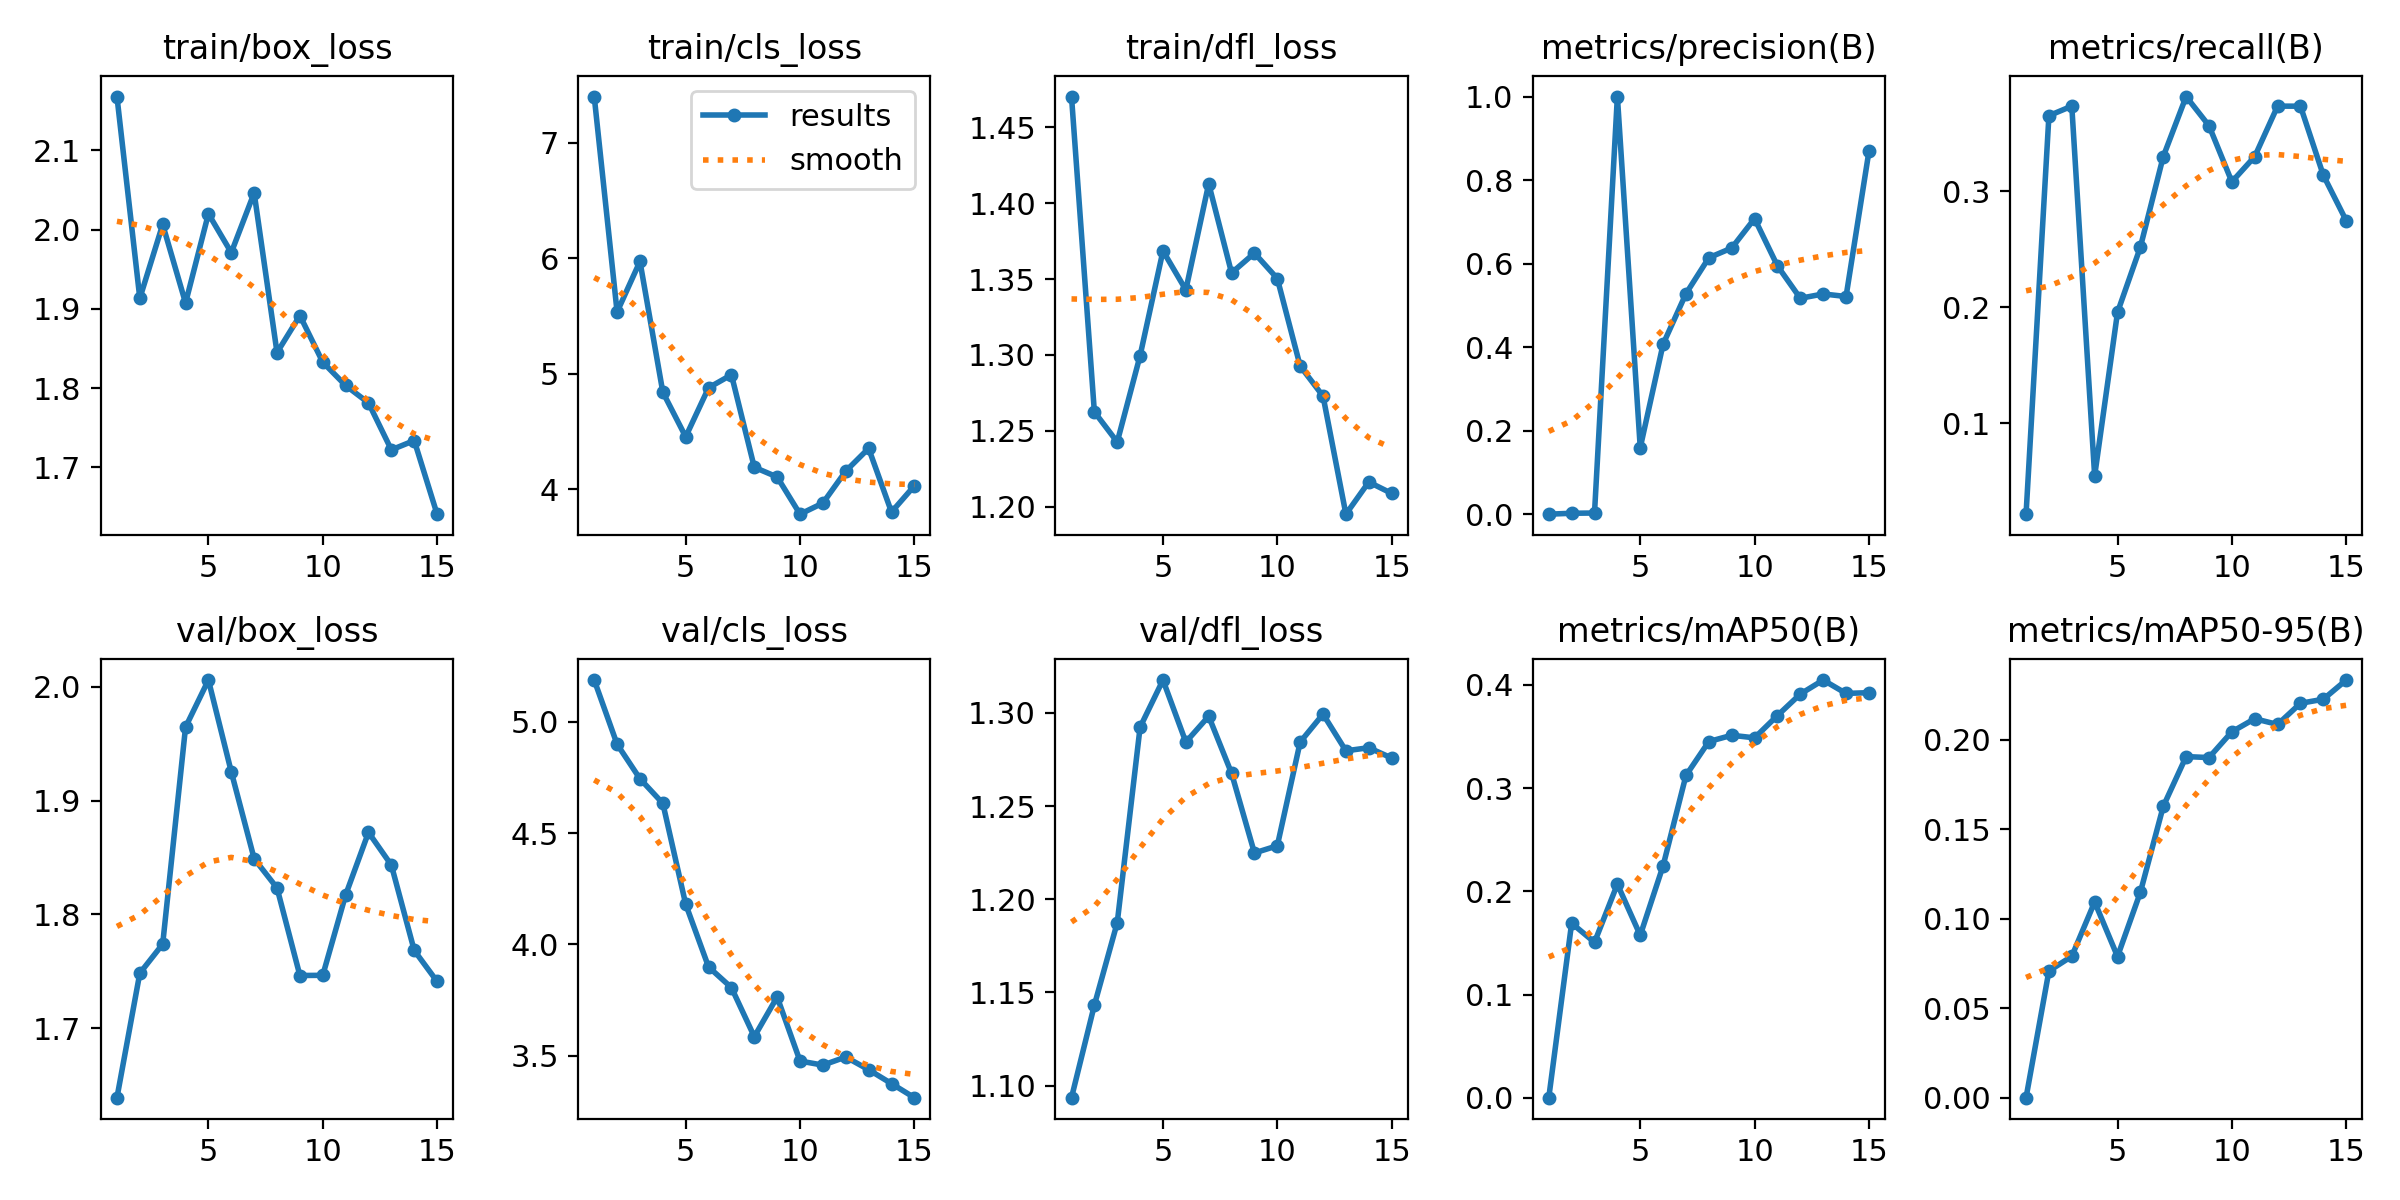

The file beside this chart, header and first rows:
epoch, time, train/box_loss, train/cls_loss, train/dfl_loss, metrics/precision(B), metrics/recall(B), metrics/mAP50(B), metrics/mAP50-95(B), val/box_loss, val/cls_loss, val/dfl_loss, lr/pg0, lr/pg1, lr/pg2
1, 15.92, 2.168, 7.4, 1.47, 0.00014, 0.02174, 8e-05, 2e-05, 1.639, 5.188, 1.093, 0.0003858, 0.0003858, 0.0003858
2, 31.37, 1.913, 5.534, 1.263, 0.0023, 0.3651, 0.1691, 0.07078, 1.748, 4.9, 1.143, 0.0007341, 0.0007341, 0.0007341
3, 45.48, 2.006, 5.972, 1.243, 0.00293, 0.3733, 0.1505, 0.07898, 1.774, 4.745, 1.187, 0.00103, 0.00103, 0.00103
4, 59.36, 1.907, 4.84, 1.3, 1, 0.05473, 0.2069, 0.1093, 1.964, 4.634, 1.292, 0.001146, 0.001146, 0.001146
5, 73.23, 2.02, 4.453, 1.369, 0.1593, 0.1956, 0.1573, 0.07885, 2.006, 4.181, 1.318, 0.001052, 0.001052, 0.001052
6, 88.61, 1.971, 4.878, 1.343, 0.4073, 0.2519, 0.2247, 0.1148, 1.925, 3.899, 1.284, 0.0009574, 0.0009574, 0.0009574
7, 105, 2.046, 4.99, 1.413, 0.5281, 0.3298, 0.3122, 0.1627, 1.849, 3.806, 1.298, 0.0008631, 0.0008631, 0.0008631
8, 120.7, 1.845, 4.19, 1.354, 0.6141, 0.3816, 0.345, 0.1905, 1.823, 3.585, 1.268, 0.0007688, 0.0007688, 0.0007688
9, 136, 1.892, 4.105, 1.367, 0.6373, 0.3564, 0.3511, 0.19, 1.746, 3.764, 1.225, 0.0006745, 0.0006745, 0.0006745
10, 151.5, 1.833, 3.783, 1.35, 0.7078, 0.3081, 0.3486, 0.2044, 1.746, 3.476, 1.229, 0.0005802, 0.0005802, 0.0005802
11, 166.7, 1.803, 3.88, 1.293, 0.5946, 0.3298, 0.3702, 0.2117, 1.817, 3.458, 1.284, 0.0004859, 0.0004859, 0.0004859
12, 182.2, 1.781, 4.156, 1.273, 0.517, 0.3733, 0.391, 0.2085, 1.872, 3.494, 1.299, 0.0003915, 0.0003915, 0.0003915
13, 197.5, 1.722, 4.353, 1.195, 0.5274, 0.3733, 0.4046, 0.2203, 1.843, 3.437, 1.28, 0.0002972, 0.0002972, 0.0002972
14, 212.1, 1.734, 3.802, 1.216, 0.5213, 0.3138, 0.3916, 0.2226, 1.768, 3.374, 1.281, 0.0002029, 0.0002029, 0.0002029
15, 227, 1.641, 4.029, 1.209, 0.8685, 0.2747, 0.3923, 0.2333, 1.741, 3.311, 1.276, 0.0001086, 0.0001086, 0.0001086
